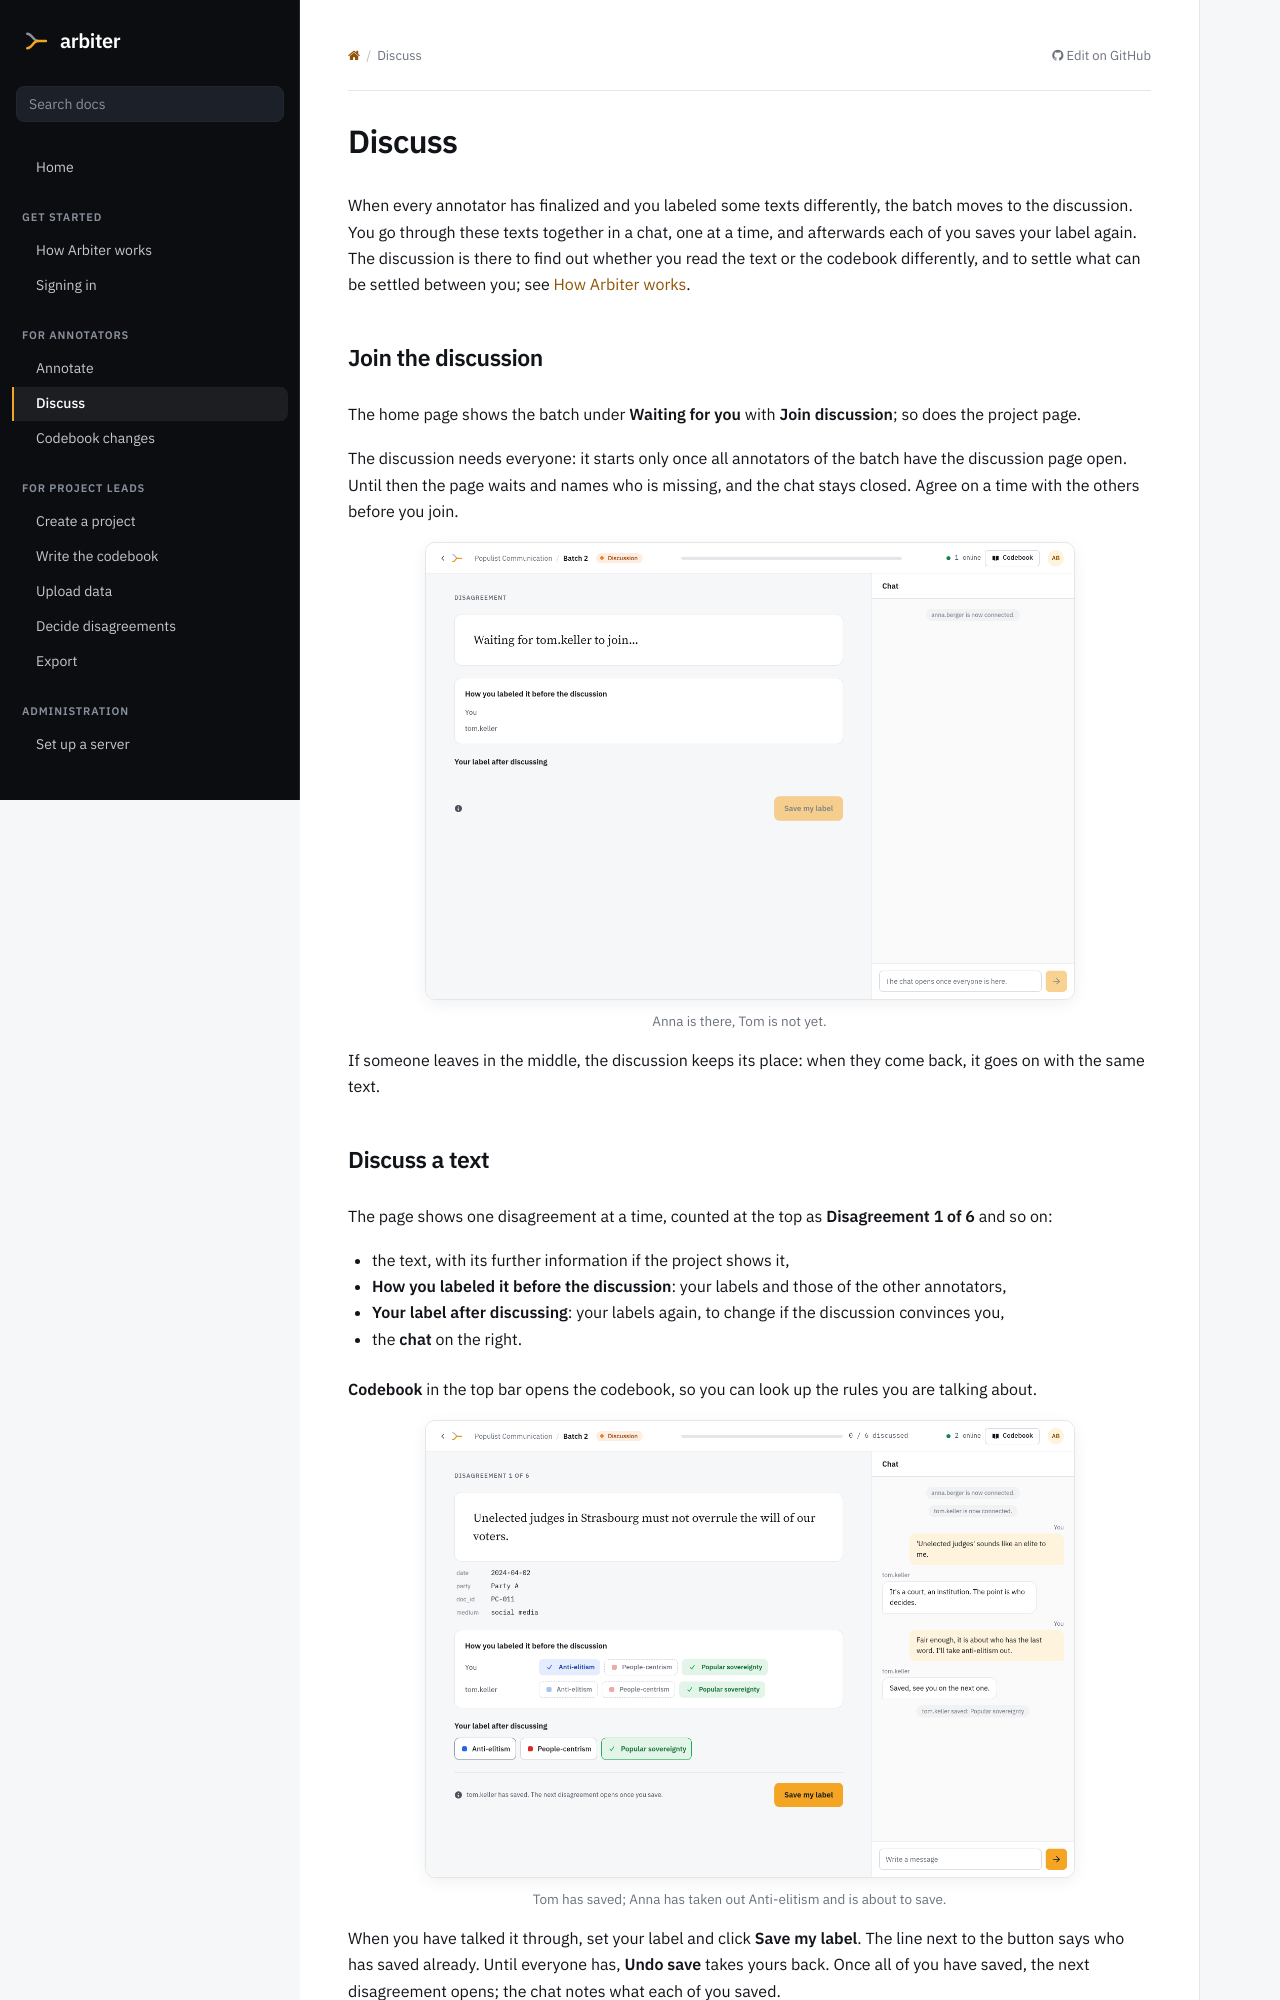

repository: luerhard/arbiter · page: annotators/discuss.html · generator: sphinx

# Discuss

When every annotator has finalized and you labeled some texts differently, the batch moves to the discussion. You go through these texts together in a chat, one at a time, and afterwards each of you saves your label again. The discussion is there to find out whether you read the text or the codebook differently, and to settle what can be settled between you; see [How Arbiter works](../get-started/how-it-works.md).

## Join the discussion

The home page shows the batch under **Waiting for you** with **Join discussion**; so does the project page.

The discussion needs everyone: it starts only once all annotators of the batch have the discussion page open. Until then the page waits and names who is missing, and the chat stays closed. Agree on a time with the others before you join.

:::{figure} ../screenshots/discussion_waiting.png
:width: 650px
:align: center
:alt: The discussion page waiting, with the message Waiting for tom.keller to join

Anna is there, Tom is not yet.
:::

If someone leaves in the middle, the discussion keeps its place: when they come back, it goes on with the same text.
